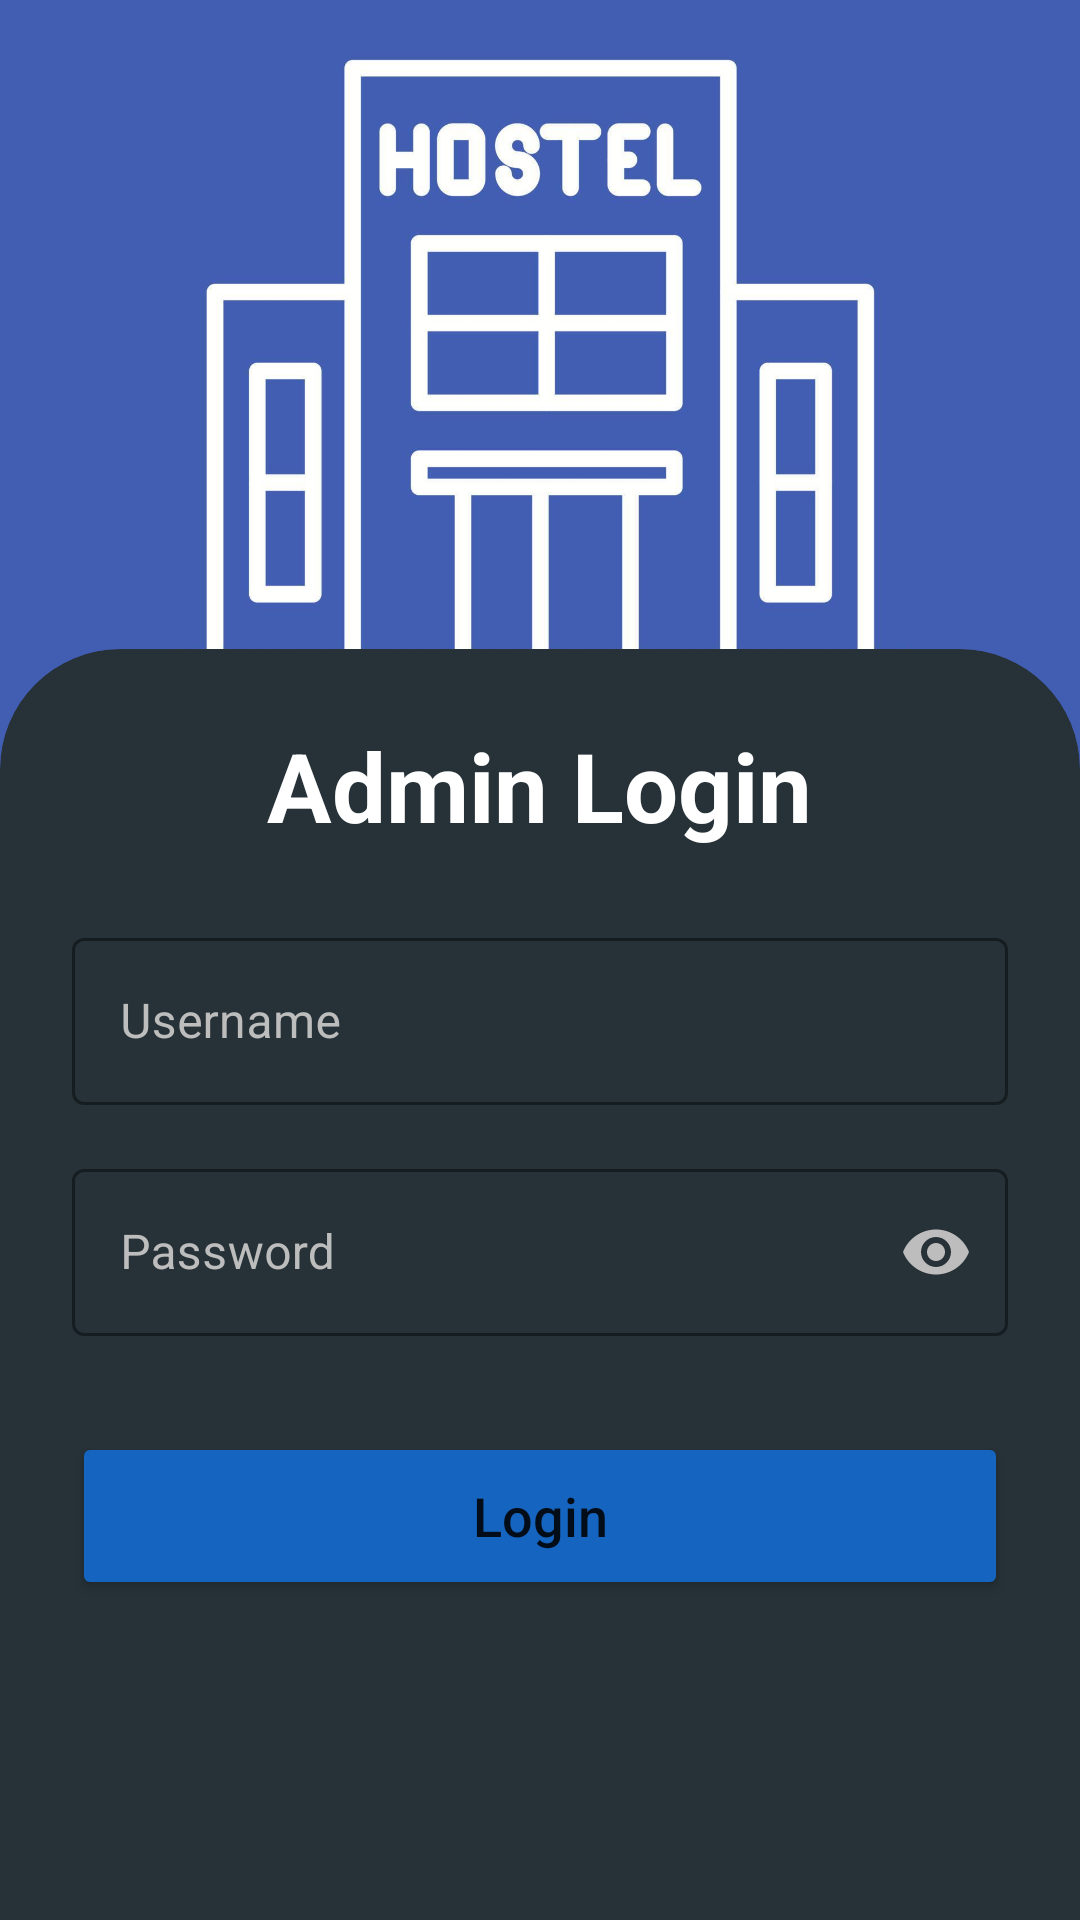

Here is an Android app screen rendered from its layout file. Give the layout XML and the strings, colors and styles it references.
<!-- AndroidManifest.xml: application theme Theme.Group3MA -->
<!-- res/layout/activity_admin_login.xml -->
<?xml version="1.0" encoding="utf-8"?>
<androidx.constraintlayout.widget.ConstraintLayout xmlns:android="http://schemas.android.com/apk/res/android"
    xmlns:app="http://schemas.android.com/apk/res-auto"
    xmlns:tools="http://schemas.android.com/tools"
    android:id="@+id/main"
    android:layout_width="match_parent"
    android:layout_height="match_parent"
    android:background="@color/app_background"
    tools:context=".AdminLoginActivity">

    <ImageView
        android:id="@+id/ivHeaderImage"
        android:layout_width="match_parent"
        android:layout_height="0dp"
        android:scaleType="centerCrop"
        android:src="@drawable/eee"
        android:contentDescription="Header Image"
        app:layout_constraintHeight_percent="0.4"
        app:layout_constraintTop_toTopOf="parent"
        app:layout_constraintStart_toStartOf="parent"
        app:layout_constraintEnd_toEndOf="parent"
        tools:ignore="HardcodedText" />

    <View
        android:layout_width="match_parent"
        android:layout_height="0dp"
        android:background="@drawable/gradient_overlay"
        app:layout_constraintBottom_toBottomOf="@+id/ivHeaderImage"
        app:layout_constraintTop_toTopOf="@+id/ivHeaderImage" />

    <com.google.android.material.card.MaterialCardView
        android:layout_width="match_parent"
        android:layout_height="0dp"
        android:layout_marginTop="-40dp"
        app:cardBackgroundColor="@color/app_background"
        app:cardCornerRadius="40dp"
        app:cardElevation="0dp"
        app:layout_constraintBottom_toBottomOf="parent"
        app:layout_constraintTop_toBottomOf="@+id/ivHeaderImage">

        <ScrollView
            android:layout_width="match_parent"
            android:layout_height="match_parent">

            <LinearLayout
                android:layout_width="match_parent"
                android:layout_height="wrap_content"
                android:gravity="center_horizontal"
                android:orientation="vertical"
                android:padding="24dp">

                <TextView
                    android:id="@+id/tvAdminLoginTitle"
                    android:layout_width="wrap_content"
                    android:layout_height="wrap_content"
                    android:text="@string/admin_login"
                    android:textColor="@color/text_light"
                    android:textSize="32sp"
                    android:textStyle="bold" />

                <com.google.android.material.textfield.TextInputLayout
                    style="@style/Widget.MaterialComponents.TextInputLayout.OutlinedBox"
                    android:layout_width="match_parent"
                    android:layout_height="wrap_content"
                    android:layout_marginTop="24dp"
                    android:hint="@string/username_hint"
                    android:textColorHint="@color/text_secondary"
                    app:boxStrokeColor="@color/primaryDarkBlue"
                    app:hintTextColor="@color/primaryDarkBlue">

                    <com.google.android.material.textfield.TextInputEditText
                        android:id="@+id/etAdminUsername"
                        android:layout_width="match_parent"
                        android:layout_height="wrap_content"
                        android:inputType="textPersonName"
                        android:textColor="@color/text_light" />
                </com.google.android.material.textfield.TextInputLayout>

                <com.google.android.material.textfield.TextInputLayout
                    style="@style/Widget.MaterialComponents.TextInputLayout.OutlinedBox"
                    android:layout_width="match_parent"
                    android:layout_height="wrap_content"
                    android:layout_marginTop="16dp"
                    android:hint="@string/password_hint"
                    android:textColorHint="@color/text_secondary"
                    app:boxStrokeColor="@color/primaryDarkBlue"
                    app:hintTextColor="@color/primaryDarkBlue"
                    app:passwordToggleEnabled="true"
                    app:passwordToggleTint="@color/text_secondary">

                    <com.google.android.material.textfield.TextInputEditText
                        android:id="@+id/etAdminPassword"
                        android:layout_width="match_parent"
                        android:layout_height="wrap_content"
                        android:inputType="textPassword"
                        android:textColor="@color/text_light" />
                </com.google.android.material.textfield.TextInputLayout>

                <Button
                    android:id="@+id/btnAdminLogin"
                    android:layout_width="match_parent"
                    android:layout_height="56dp"
                    android:layout_marginTop="32dp"
                    android:layout_marginBottom="24dp"
                    android:text="@string/login_button"
                    android:textAllCaps="false"
                    android:textSize="18sp"
                    app:cornerRadius="28dp"
                    app:backgroundTint="@color/primaryDarkBlue" />

            </LinearLayout>
        </ScrollView>
    </com.google.android.material.card.MaterialCardView>

</androidx.constraintlayout.widget.ConstraintLayout>
<!-- resources referenced by this layout -->
<resources>
  <color name="app_background">#263238</color>
  <color name="primaryDarkBlue">#1565C0</color>
  <color name="text_light">#FFFFFF</color>
  <color name="text_secondary">#BDBDBD</color>
  <!-- drawable eee: jpg bitmap (drawable, 73659 bytes) -->
  <string name="admin_login">Admin Login</string>
  <string name="login_button">Login</string>
  <string name="password_hint">Password</string>
  <string name="username_hint">Username</string>
  <style name="Theme.Group3MA" parent="Theme.MaterialComponents.DayNight.DarkActionBar">
          
          <item name="colorPrimary">@color/primaryBlue</item>
          <item name="colorPrimaryVariant">@color/primaryDarkBlue</item>
          <item name="colorOnPrimary">@color/white</item>
          
          <item name="colorSecondary">@color/accentAmber</item>
          <item name="colorSecondaryVariant">@color/accentAmber</item>
          <item name="colorOnSecondary">@color/black</item>
          
          <item name="android:statusBarColor">?attr/colorPrimaryVariant</item>
          
      </style>
  <color name="primaryBlue">#1E88E5</color>
  <color name="white">#FFFFFFFF</color>
  <color name="accentAmber">#FFC107</color>
  <color name="black">#FF000000</color>
</resources>
